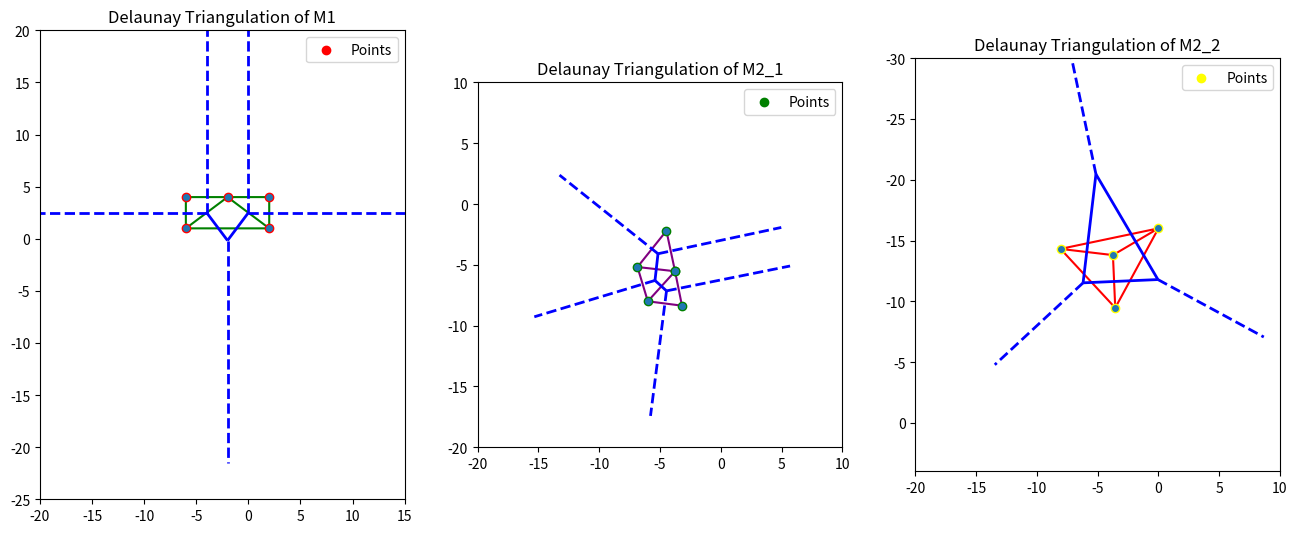

Python code for this plot:
import matplotlib.pyplot as plt
from scipy.spatial import Voronoi, voronoi_plot_2d, Delaunay
import numpy as np

M1= np.array([
    [-6, 4],
    [-6, 1],
    [2, 1],
    [2, 4],
    [-2, 4],
])
M2_1=np.array(
    [
        [-4.47,-2.2],
        [-6.85,-5.18],
        [-6,-8],
        [-3.76,-5.53],
        [-3.19,-8.36],
        [-3.76,-5.53],
    ]
)
M2_2=np.array([
    [-8.05,-14.31],
    [-3.55,-9.46],
    [0,-16],
    [-3.74,-13.8],
])
del_tri1=Delaunay(M1)
vor1 = Voronoi(M1)
del_tri2=Delaunay(M2_1)
vor2 = Voronoi(M2_1)
del_tri3=Delaunay(M2_2)
vor3 = Voronoi(M2_2)
fig, ax= plt.subplots(1, 3, figsize=(16, 8))
voronoi_plot_2d(vor1, ax=ax[0], show_vertices=False, line_colors='blue', line_width=2, point_size=8)
voronoi_plot_2d(vor2, ax=ax[1], show_vertices=False, line_colors='blue', line_width=2, point_size=8)
voronoi_plot_2d(vor3, ax=ax[2], show_vertices=False, line_colors='blue', line_width=2, point_size=8)

#M1
ax[0].triplot(M1[:, 0], M1[:, 1], del_tri1.simplices, color='green')
ax[0].scatter(M1[:, 0], M1[:, 1], color='red', label='Points')
ax[0].set_title("Delaunay Triangulation of M1")
ax[0].legend()
ax[0].set_aspect('equal', adjustable='box')
ax[0].set_xlim(-20, 15)
ax[0].set_ylim(-25, 20)
#M2_1
ax[1].triplot(M2_1[:, 0], M2_1[:, 1], del_tri2.simplices, color='purple')
ax[1].scatter(M2_1[:, 0], M2_1[:, 1], color='green', label='Points')
ax[1].set_title("Delaunay Triangulation of M2_1")
ax[1].legend()
ax[1].set_aspect('equal', adjustable='box')
ax[1].set_xlim(-20, 10)
ax[1].set_ylim(-20, 10)
#M2_2
ax[2].triplot(M2_2[:, 0], M2_2[:, 1], del_tri3.simplices, color='red')
ax[2].scatter(M2_2[:, 0], M2_2[:, 1], color='yellow', label='Points')
ax[2].set_title("Delaunay Triangulation of M2_2")
ax[2].legend()
ax[2].set_aspect('equal', adjustable='box')
ax[2].set_xlim(-20, 10)
ax[2].set_ylim(4, -30)
plt.show()
